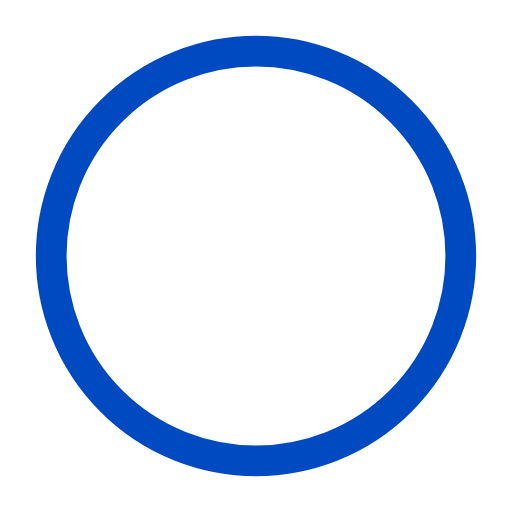
t = 0.00 s
t = 0.50 s: frame unchanged from t = 0.00 s, image omitted
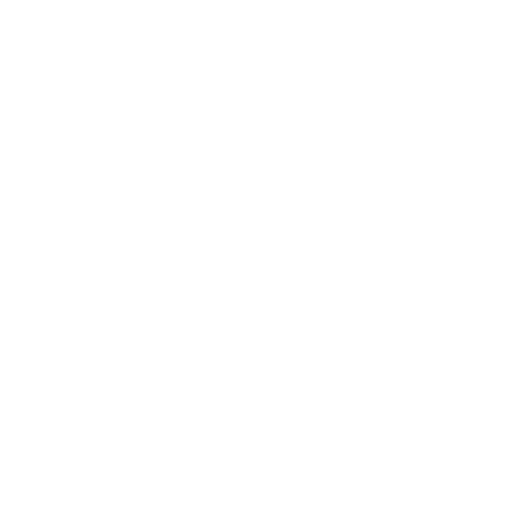
t = 1.00 s
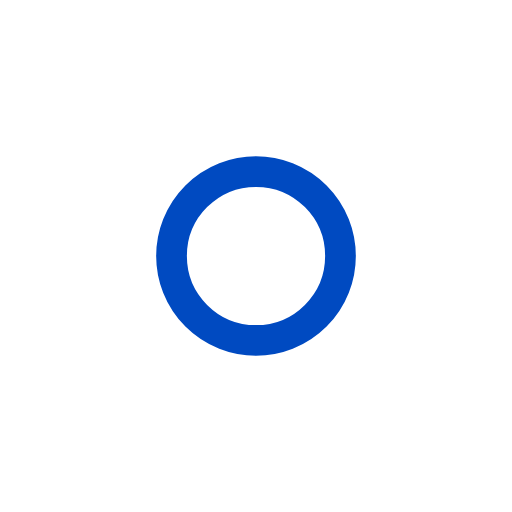
t = 1.50 s
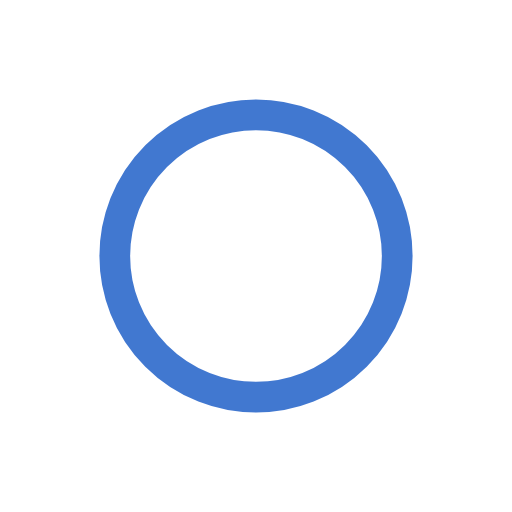
t = 2.00 s
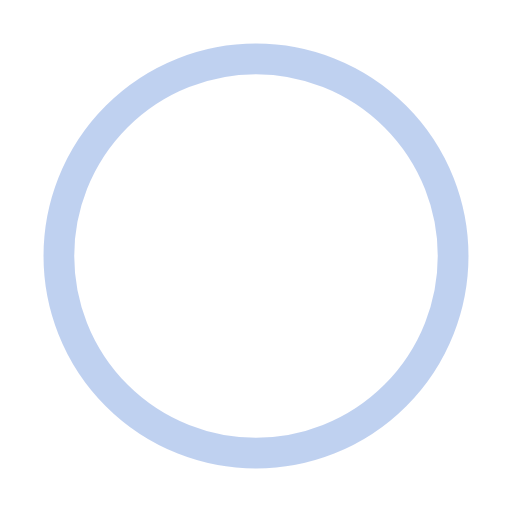
t = 2.67 s

The animated SVG that drew these frames (rendered in a browser with its animation timeline set to each time). Animation: 4 SMIL elements (animate=4); one cycle of 3.00 s, repeats indefinitely.

<?xml version="1.0" encoding="utf-8"?><svg width='58px' height='58px' xmlns="http://www.w3.org/2000/svg" viewBox="0 0 100 100" preserveAspectRatio="xMidYMid" class="uil-ripple"><rect x="0" y="0" width="100" height="100" fill="none" class="bk"></rect><g> <animate attributeName="opacity" dur="2s" repeatCount="indefinite" begin="0s" keyTimes="0;0.33;1" values="1;1;0"></animate><circle cx="50" cy="50" r="40" stroke="#ffffff" fill="none" stroke-width="6" stroke-linecap="round"><animate attributeName="r" dur="2s" repeatCount="indefinite" begin="0s" keyTimes="0;0.33;1" values="0;22;44"></animate></circle></g><g><animate attributeName="opacity" dur="2s" repeatCount="indefinite" begin="1s" keyTimes="0;0.33;1" values="1;1;0"></animate><circle cx="50" cy="50" r="40" stroke="#004ac1" fill="none" stroke-width="6" stroke-linecap="round"><animate attributeName="r" dur="2s" repeatCount="indefinite" begin="1s" keyTimes="0;0.33;1" values="0;22;44"></animate></circle></g></svg>
